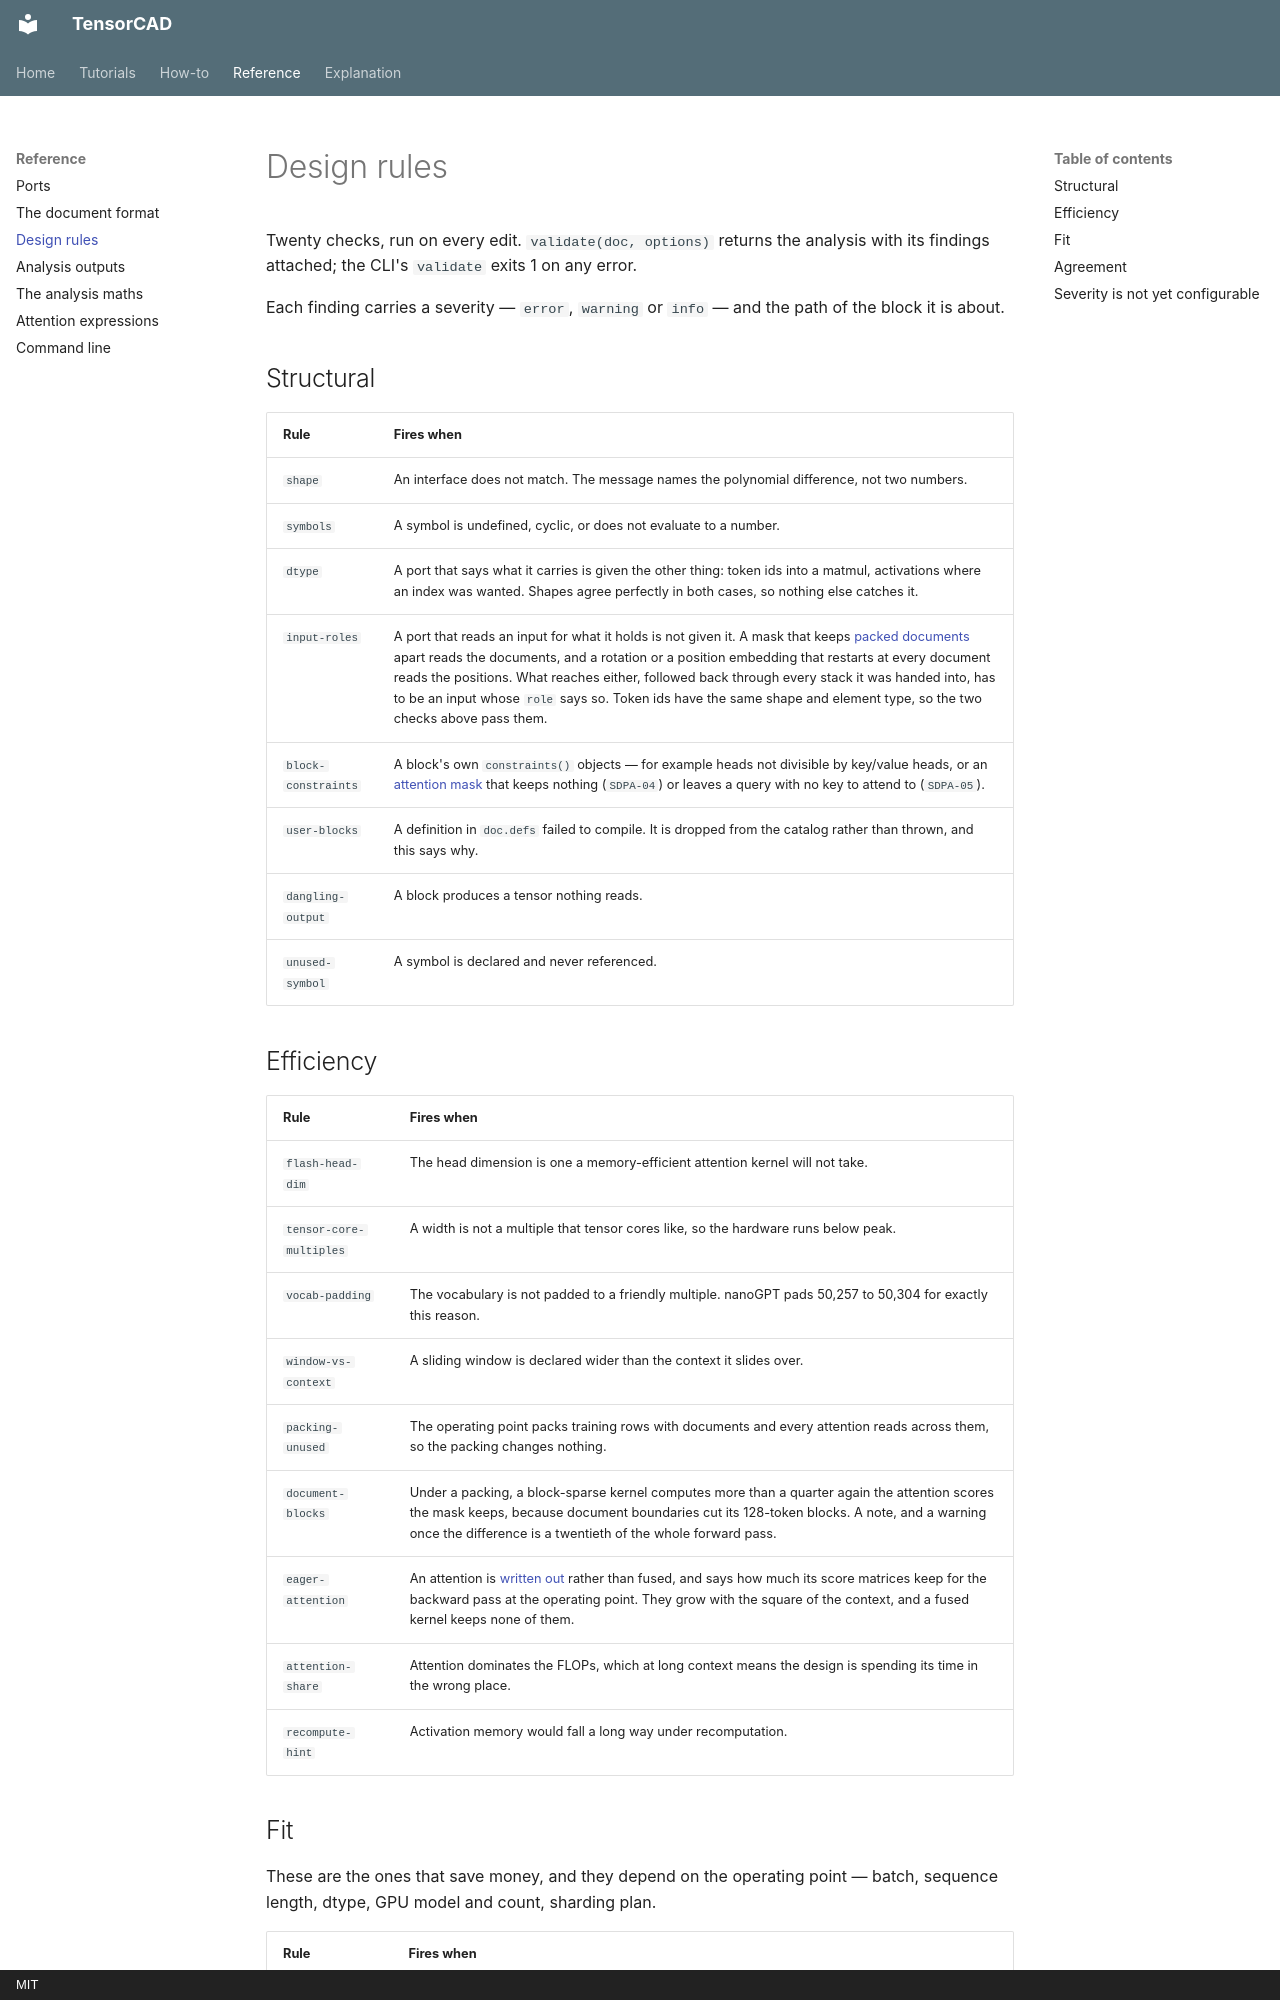

repository: Filip-Pajalic/TensorCAD · page: reference/design-rules/index.html · generator: mkdocs · copyright: MIT

# Design rules

Twenty checks, run on every edit. `validate(doc, options)` returns the analysis
with its findings attached; the CLI's `validate` exits 1 on any error.

Each finding carries a severity — `error`, `warning` or `info` — and the path of
the block it is about.

## Structural

| Rule | Fires when |
|---|---|
| `shape` | An interface does not match. The message names the polynomial difference, not two numbers. |
| `symbols` | A symbol is undefined, cyclic, or does not evaluate to a number. |
| `dtype` | A port that says what it carries is given the other thing: token ids into a matmul, activations where an index was wanted. Shapes agree perfectly in both cases, so nothing else catches it. |
| `input-roles` | A port that reads an input for what it holds is not given it. A mask that keeps [packed documents](../explanation/packed-sequences.md) apart reads the documents, and a rotation or a position embedding that restarts at every document reads the positions. What reaches either, followed back through every stack it was handed into, has to be an input whose `role` says so. Token ids have the same shape and element type, so the two checks above pass them. |
| `block-constraints` | A block's own `constraints()` objects — for example heads not divisible by key/value heads, or an [attention mask](attention-expressions.md) that keeps nothing (`SDPA-04`) or leaves a query with no key to attend to (`SDPA-05`). |
| `user-blocks` | A definition in `doc.defs` failed to compile. It is dropped from the catalog rather than thrown, and this says why. |
| `dangling-output` | A block produces a tensor nothing reads. |
| `unused-symbol` | A symbol is declared and never referenced. |

## Efficiency

| Rule | Fires when |
|---|---|
| `flash-head-dim` | The head dimension is one a memory-efficient attention kernel will not take. |
| `tensor-core-multiples` | A width is not a multiple that tensor cores like, so the hardware runs below peak. |
| `vocab-padding` | The vocabulary is not padded to a friendly multiple. nanoGPT pads 50,257 to 50,304 for exactly this reason. |
| `window-vs-context` | A sliding window is declared wider than the context it slides over. |
| `packing-unused` | The operating point packs training rows with documents and every attention reads across them, so the packing changes nothing. |
| `document-blocks` | Under a packing, a block-sparse kernel computes more than a quarter again the attention scores the mask keeps, because document boundaries cut its 128-token blocks. A note, and a warning once the difference is a twentieth of the whole forward pass. |
| `eager-attention` | An attention is [written out](attention-expressions.md) rather than fused, and says how much its score matrices keep for the backward pass at the operating point. They grow with the square of the context, and a fused kernel keeps none of them. |
| `attention-share` | Attention dominates the FLOPs, which at long context means the design is spending its time in the wrong place. |
| `recompute-hint` | Activation memory would fall a long way under recomputation. |
